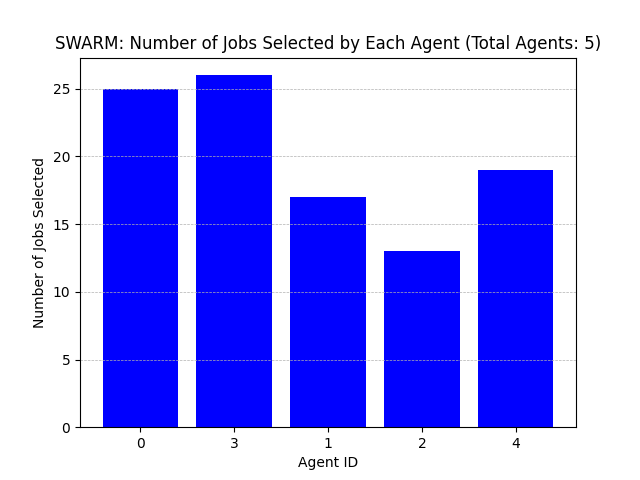

The table this chart was drawn from, first rows:
Agent ID, Number of Jobs Selected
0, 25
3, 26
1, 17
2, 13
4, 19
